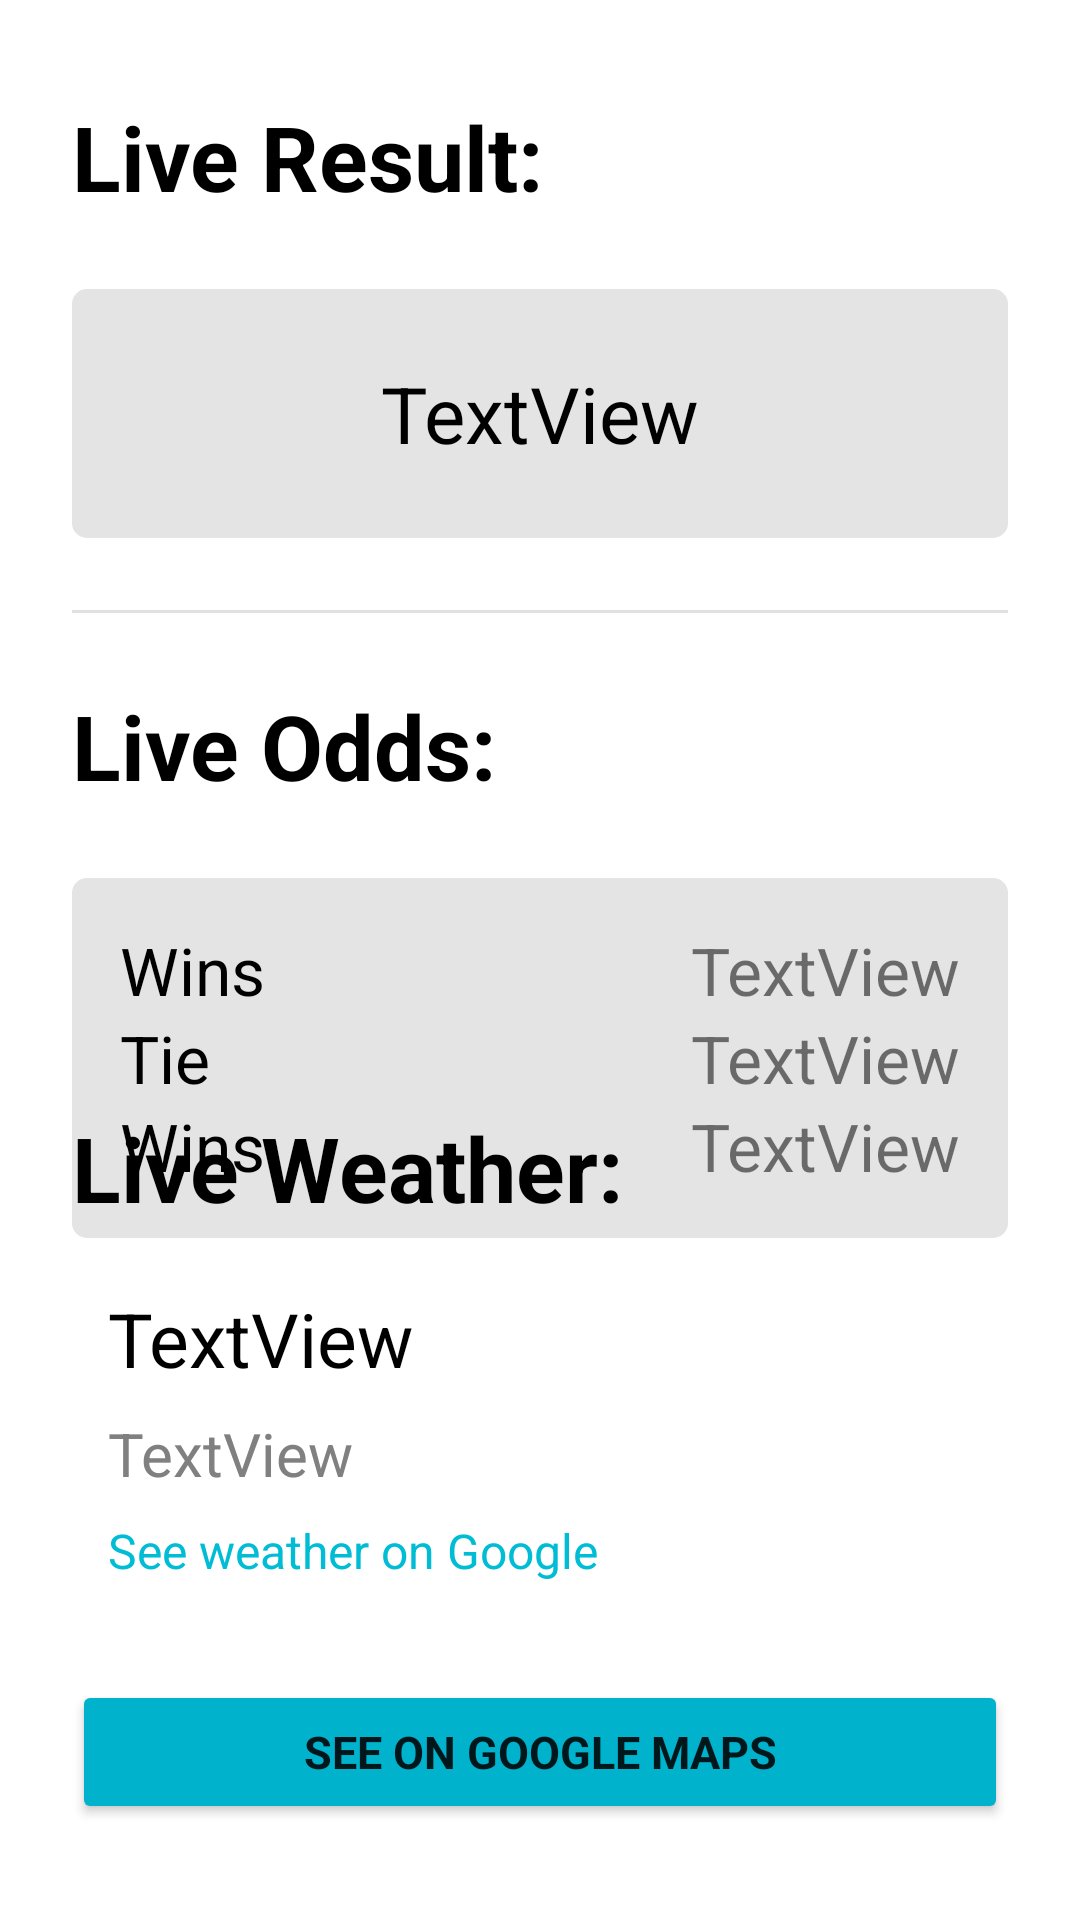

Write the Android layout XML for this screen, with the resource values it uses.
<!-- AndroidManifest.xml: application theme Theme.SOSEApp -->
<!-- res/layout/singlematch_layout.xml -->
<androidx.constraintlayout.widget.ConstraintLayout xmlns:android="http://schemas.android.com/apk/res/android"
    xmlns:app="http://schemas.android.com/apk/res-auto"
    xmlns:tools="http://schemas.android.com/tools"
    android:id="@+id/base"
    android:layout_width="match_parent"
    android:layout_height="wrap_content">

    <TextView
        android:id="@+id/gameDet"
        android:layout_width="0dp"
        android:layout_height="wrap_content"
        android:layout_marginStart="24dp"
        android:layout_marginTop="24dp"
        android:layout_marginEnd="24dp"
        android:background="@drawable/rounded_corner"
        android:paddingLeft="15sp"
        android:paddingTop="24sp"
        android:paddingRight="15sp"
        android:paddingBottom="24sp"
        android:text="TextView"
        android:textAlignment="center"
        android:textAllCaps="false"
        android:textColor="#000000"
        android:textSize="26sp"
        app:layout_constraintEnd_toEndOf="parent"
        app:layout_constraintStart_toStartOf="parent"
        app:layout_constraintTop_toBottomOf="@+id/textView" />

    <androidx.constraintlayout.widget.ConstraintLayout
        android:id="@+id/constraintLayout"
        android:layout_width="0dp"
        android:layout_height="wrap_content"
        android:layout_marginStart="24dp"
        android:layout_marginEnd="24dp"
        android:layout_marginBottom="32dp"
        app:layout_constraintBottom_toTopOf="@+id/button"
        app:layout_constraintEnd_toEndOf="parent"
        app:layout_constraintStart_toStartOf="parent">

        <TextView
            android:id="@+id/city"
            android:layout_width="wrap_content"
            android:layout_height="wrap_content"
            android:text="TextView"
            android:textColor="#000000"
            android:textSize="25sp"
            app:layout_constraintStart_toStartOf="@+id/weatherDets"
            app:layout_constraintTop_toTopOf="parent" />

        <TextView
            android:id="@+id/weatherDets"
            android:layout_width="wrap_content"
            android:layout_height="27dp"
            android:layout_marginStart="12dp"
            android:layout_marginTop="8dp"
            android:layout_marginBottom="8dp"
            android:text="TextView"
            android:textColor="#808080"
            android:textSize="20sp"
            app:layout_constraintBottom_toTopOf="@+id/seeOnGoogle"
            app:layout_constraintStart_toStartOf="parent"
            app:layout_constraintTop_toBottomOf="@+id/city" />

        <TextView
            android:id="@+id/seeOnGoogle"
            android:layout_width="wrap_content"
            android:layout_height="22dp"
            android:clickable="true"
            android:onClick="openLink"
            android:text="See weather on Google"
            android:textColor="#00BCD4"
            android:textSize="16sp"
            app:layout_constraintBottom_toBottomOf="parent"
            app:layout_constraintStart_toStartOf="@+id/weatherDets" />

        <ImageView
            android:id="@+id/weatherImg"
            android:layout_width="wrap_content"
            android:layout_height="wrap_content"
            android:layout_marginEnd="24dp"
            android:scaleX="2"
            android:scaleY="2"
            app:layout_constraintBottom_toBottomOf="@+id/weatherDets"
            app:layout_constraintEnd_toEndOf="parent"
            app:layout_constraintTop_toTopOf="@+id/city"
            app:srcCompat="@drawable/clear" />
    </androidx.constraintlayout.widget.ConstraintLayout>

    <androidx.constraintlayout.widget.ConstraintLayout
        android:id="@+id/constraintLayout3"
        android:layout_width="0dp"
        android:layout_height="wrap_content"
        android:layout_marginStart="24dp"
        android:layout_marginTop="24dp"
        android:layout_marginEnd="24dp"
        android:background="@drawable/rounded_corner"
        android:padding="16sp"
        app:layout_constraintEnd_toEndOf="parent"
        app:layout_constraintHorizontal_bias="0.0"
        app:layout_constraintStart_toStartOf="parent"
        app:layout_constraintTop_toBottomOf="@+id/textView7">

        <TextView
            android:id="@+id/localTeam"
            android:layout_width="wrap_content"
            android:layout_height="wrap_content"
            android:text="Wins"
            android:textColor="#000000"
            android:textSize="22sp"
            app:layout_constraintBottom_toTopOf="@+id/textView5"
            app:layout_constraintStart_toStartOf="@+id/textView5"
            app:layout_constraintTop_toTopOf="parent" />

        <TextView
            android:id="@+id/visitorTeam"
            android:layout_width="wrap_content"
            android:layout_height="wrap_content"
            android:text="Wins"
            android:textColor="#000000"
            android:textSize="22sp"
            app:layout_constraintBottom_toBottomOf="parent"
            app:layout_constraintStart_toStartOf="@+id/textView5"
            app:layout_constraintTop_toBottomOf="@+id/textView5" />

        <TextView
            android:id="@+id/textView5"
            android:layout_width="wrap_content"
            android:layout_height="wrap_content"
            android:text="Tie"
            android:textColor="#000000"
            android:textSize="22sp"
            app:layout_constraintBottom_toBottomOf="parent"
            app:layout_constraintStart_toStartOf="parent"
            app:layout_constraintTop_toTopOf="parent" />

        <TextView
            android:id="@+id/quote1"
            android:layout_width="wrap_content"
            android:layout_height="wrap_content"
            android:text="TextView"
            android:textSize="22sp"
            app:layout_constraintBottom_toBottomOf="@+id/localTeam"
            app:layout_constraintEnd_toEndOf="@+id/quotex"
            app:layout_constraintTop_toTopOf="@+id/localTeam" />

        <TextView
            android:id="@+id/quotex"
            android:layout_width="wrap_content"
            android:layout_height="wrap_content"
            android:text="TextView"
            android:textSize="22sp"
            app:layout_constraintBottom_toBottomOf="@+id/textView5"
            app:layout_constraintEnd_toEndOf="parent"
            app:layout_constraintTop_toTopOf="@+id/textView5" />

        <TextView
            android:id="@+id/quote2"
            android:layout_width="wrap_content"
            android:layout_height="wrap_content"
            android:text="TextView"
            android:textSize="22sp"
            app:layout_constraintBottom_toBottomOf="@+id/visitorTeam"
            app:layout_constraintEnd_toEndOf="@+id/quotex"
            app:layout_constraintTop_toTopOf="@+id/visitorTeam" />

    </androidx.constraintlayout.widget.ConstraintLayout>

    <View
        android:id="@+id/divider"
        android:layout_width="0dp"
        android:layout_height="1dp"
        android:layout_marginStart="24dp"
        android:layout_marginTop="24dp"
        android:layout_marginEnd="24dp"
        android:layout_marginBottom="16dp"
        android:background="?android:attr/listDivider"
        app:layout_constraintBottom_toTopOf="@+id/textView8"
        app:layout_constraintEnd_toEndOf="parent"
        app:layout_constraintStart_toStartOf="parent"
        app:layout_constraintTop_toBottomOf="@+id/constraintLayout3" />

    <TextView
        android:id="@+id/textView"
        android:layout_width="wrap_content"
        android:layout_height="wrap_content"
        android:layout_marginStart="24dp"
        android:layout_marginTop="32dp"
        android:text="Live Result:"
        android:textColor="#000000"
        android:textSize="30sp"
        android:textStyle="bold"
        app:layout_constraintStart_toStartOf="parent"
        app:layout_constraintTop_toTopOf="parent" />

    <TextView
        android:id="@+id/textView7"
        android:layout_width="wrap_content"
        android:layout_height="0dp"
        android:layout_marginStart="24dp"
        android:layout_marginTop="24dp"
        android:text="Live Odds:"
        android:textColor="#000000"
        android:textSize="30sp"
        android:textStyle="bold"
        app:layout_constraintStart_toStartOf="parent"
        app:layout_constraintTop_toBottomOf="@+id/divider2" />

    <TextView
        android:id="@+id/textView8"
        android:layout_width="wrap_content"
        android:layout_height="wrap_content"
        android:layout_marginStart="24dp"
        android:layout_marginBottom="20dp"
        android:text="Live Weather:"
        android:textColor="#000000"
        android:textSize="30sp"
        android:textStyle="bold"
        app:layout_constraintBottom_toTopOf="@+id/constraintLayout"
        app:layout_constraintStart_toStartOf="parent" />

    <Button
        android:id="@+id/button"
        android:layout_width="0dp"
        android:layout_height="wrap_content"
        android:layout_marginStart="24dp"
        android:layout_marginEnd="24dp"
        android:layout_marginBottom="32dp"
        android:clickable="true"
        android:insetTop="0sp"
        android:insetBottom="0sp"
        android:onClick="openGoogle"
        android:text="See on Google Maps"
        android:textAllCaps="true"
        android:textAppearance="@style/TextAppearance.AppCompat.Body1"
        android:textSize="15sp"
        android:textStyle="bold"
        android:typeface="sans"
        app:backgroundTint="@color/secondary_dark_cyan"
        app:cornerRadius="15sp"
        app:layout_constraintBottom_toBottomOf="parent"
        app:layout_constraintEnd_toEndOf="parent"
        app:layout_constraintStart_toStartOf="parent" />

    <View
        android:id="@+id/divider2"
        android:layout_width="0dp"
        android:layout_height="1dp"
        android:layout_marginStart="24dp"
        android:layout_marginTop="24dp"
        android:layout_marginEnd="24dp"
        android:background="?android:attr/listDivider"
        app:layout_constraintEnd_toEndOf="parent"
        app:layout_constraintStart_toStartOf="parent"
        app:layout_constraintTop_toBottomOf="@+id/gameDet" />

</androidx.constraintlayout.widget.ConstraintLayout>
<!-- resources referenced by this layout -->
<resources>
  <color name="secondary_dark_cyan">#00b2cc</color>
  <!-- drawable rounded_corner (drawable) -->
  <?xml version="1.0" encoding="utf-8"?>
  <shape xmlns:android="http://schemas.android.com/apk/res/android" >
      <solid android:color="#E4E4E4" />
  
      <padding
          android:left="1dp"
          android:right="1dp"
          android:bottom="1dp"
          android:top="1dp" />
  
      <corners android:radius="5dp" />
  </shape>
  <style name="Theme.SOSEApp" parent="Theme.MaterialComponents.DayNight.DarkActionBar">
          
          <item name="colorPrimary">@color/primary_blue</item>
          <item name="colorPrimaryVariant">@color/primary_dark_blue</item>
          <item name="colorOnPrimary">@color/white</item>
          
          <item name="colorSecondary">@color/secondary_cyan</item>
          <item name="colorSecondaryVariant">@color/secondary_dark_cyan</item>
          <item name="colorOnSecondary">@color/black</item>
          
          <item name="android:statusBarColor" tools:targetApi="l">?attr/colorPrimaryVariant</item>
          
          <item name="colorButtonNormal">@color/white</item>
          <item name="colorAccent">@color/secondary_cyan</item>
      </style>
  <color name="primary_blue">#3d5afe</color>
  <color name="primary_dark_blue">#0031ca</color>
  <color name="white">#FFFFFFFF</color>
  <color name="secondary_cyan">#00e5ff</color>
  <color name="black">#FF000000</color>
</resources>
